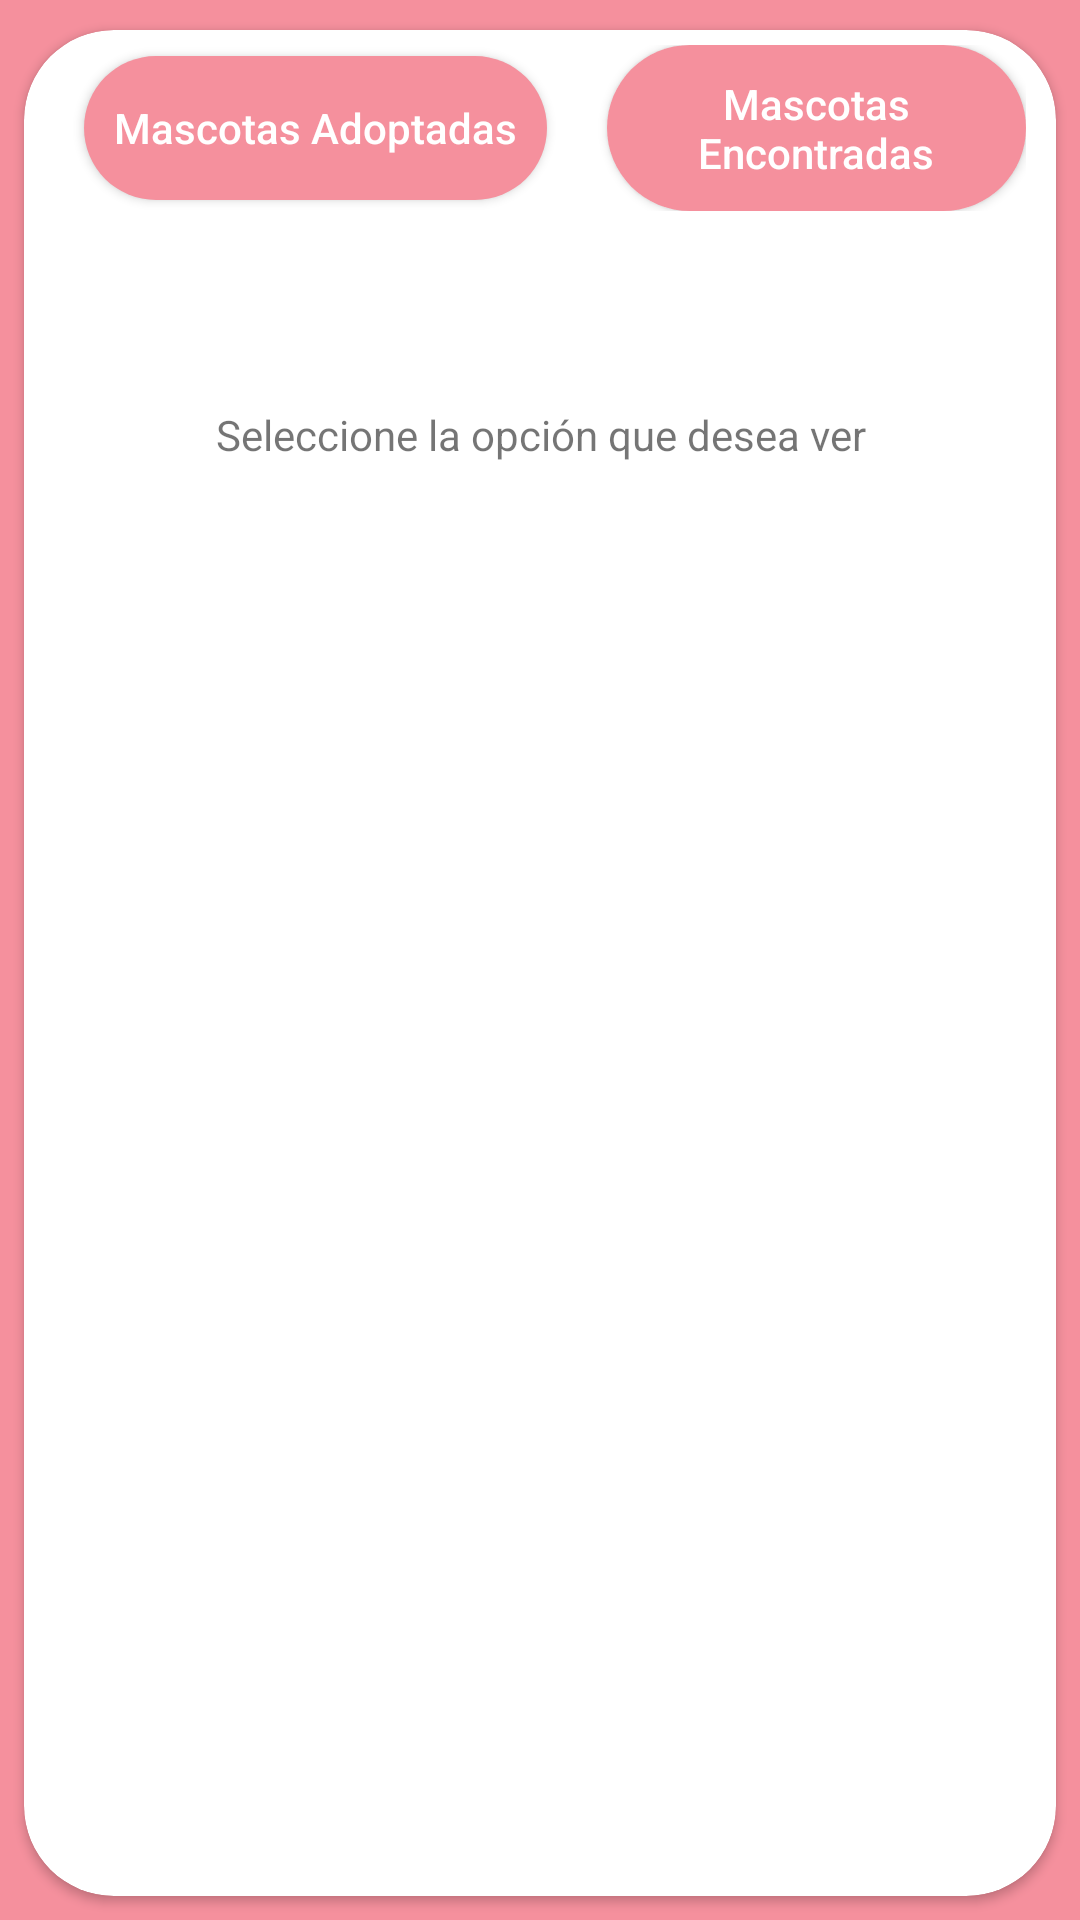

Android layout source for this screen:
<!-- AndroidManifest.xml: application theme AppTheme -->
<!-- res/layout/fragment_logros.xml -->
<?xml version="1.0" encoding="utf-8"?>
<LinearLayout
    xmlns:android="http://schemas.android.com/apk/res/android"
    xmlns:app="http://schemas.android.com/apk/res-auto"
    xmlns:tools="http://schemas.android.com/tools"
    android:id="@+id/linearLayout5"
    android:layout_width="match_parent"
    android:layout_height="match_parent"
    android:background="@color/primary"
    android:gravity="center"
    android:orientation="vertical"
    tools:context=".LogrosActivity">

    <androidx.cardview.widget.CardView
        android:layout_width="match_parent"
        android:layout_height="match_parent"
        app:cardCornerRadius="30dp"
        android:layout_gravity="center"
        android:layout_marginTop="10dp"
        android:layout_marginBottom="8dp"
        android:layout_marginRight="8dp"
        android:layout_marginLeft="8dp">
        <LinearLayout
            android:layout_width="match_parent"
            android:layout_height="wrap_content"
            android:orientation="vertical">


        <LinearLayout
            android:layout_width="match_parent"
            android:layout_height="wrap_content"
            android:orientation="horizontal"
            android:gravity="center"
            android:paddingTop="5dp"
            android:paddingBottom="5dp"
            android:paddingStart="10dp"
            android:paddingEnd="10dp">
            <Button
                android:id="@+id/btn_adopta"
                android:layout_width="wrap_content"
                android:layout_height="wrap_content"
                android:background="@drawable/boton_redondo"
                android:layout_marginRight="10dp"
                android:layout_marginLeft="10dp"
                android:textAllCaps="false"
                android:padding="10dp"
                android:textColor="@android:color/white"
                android:text="Mascotas Adoptadas"
                android:gravity="center"/>

            <Button
                android:id="@+id/btn_encon"
                android:layout_width="wrap_content"
                android:layout_height="wrap_content"
                android:layout_marginLeft="10dp"
                android:textAllCaps="false"
                android:padding="10dp"
                android:text="Mascotas Encontradas"
                android:textColor="@android:color/white"
                android:background="@drawable/boton_redondo"
                android:gravity="center"/>
        </LinearLayout>


            <LinearLayout
                android:layout_width="match_parent"
                android:layout_height="match_parent"
                android:layout_marginTop="10dp"
                android:layout_above="@+id/google"
                android:orientation="vertical">

                <TextView
                    android:id="@+id/vacio"
                    android:layout_width="match_parent"
                    android:layout_height="wrap_content"
                    android:paddingTop="50dp"
                    android:gravity="center"
                    android:layout_gravity="center"
                    android:text="Seleccione la opción que desea ver"/>

                <androidx.core.widget.NestedScrollView
                    android:layout_width="match_parent"
                    android:layout_height="match_parent">

                    <androidx.recyclerview.widget.RecyclerView
                        android:id="@+id/rv_logros"
                        android:layout_width="match_parent"
                        android:layout_height="match_parent" />

                </androidx.core.widget.NestedScrollView>

            </LinearLayout>

        </LinearLayout>

    </androidx.cardview.widget.CardView>




</LinearLayout>
<!-- resources referenced by this layout -->
<resources>
  <color name="primary">#f5909d</color>
  <!-- drawable boton_redondo (drawable) -->
  <?xml version="1.0" encoding="utf-8"?>
  <shape xmlns:android="http://schemas.android.com/apk/res/android" android:shape="rectangle">
      <solid android:color="@color/primary"/>
      <corners android:radius="85dp"/>
  </shape>
  <style name="AppTheme" parent="Theme.AppCompat.Light.NoActionBar">
          
          <item name="colorPrimaryDark">@color/colorPrimaryDark</item>
          <item name="colorPrimary">@color/primary</item>
  
      </style>
  <color name="colorPrimaryDark">#3262C4</color>
</resources>
